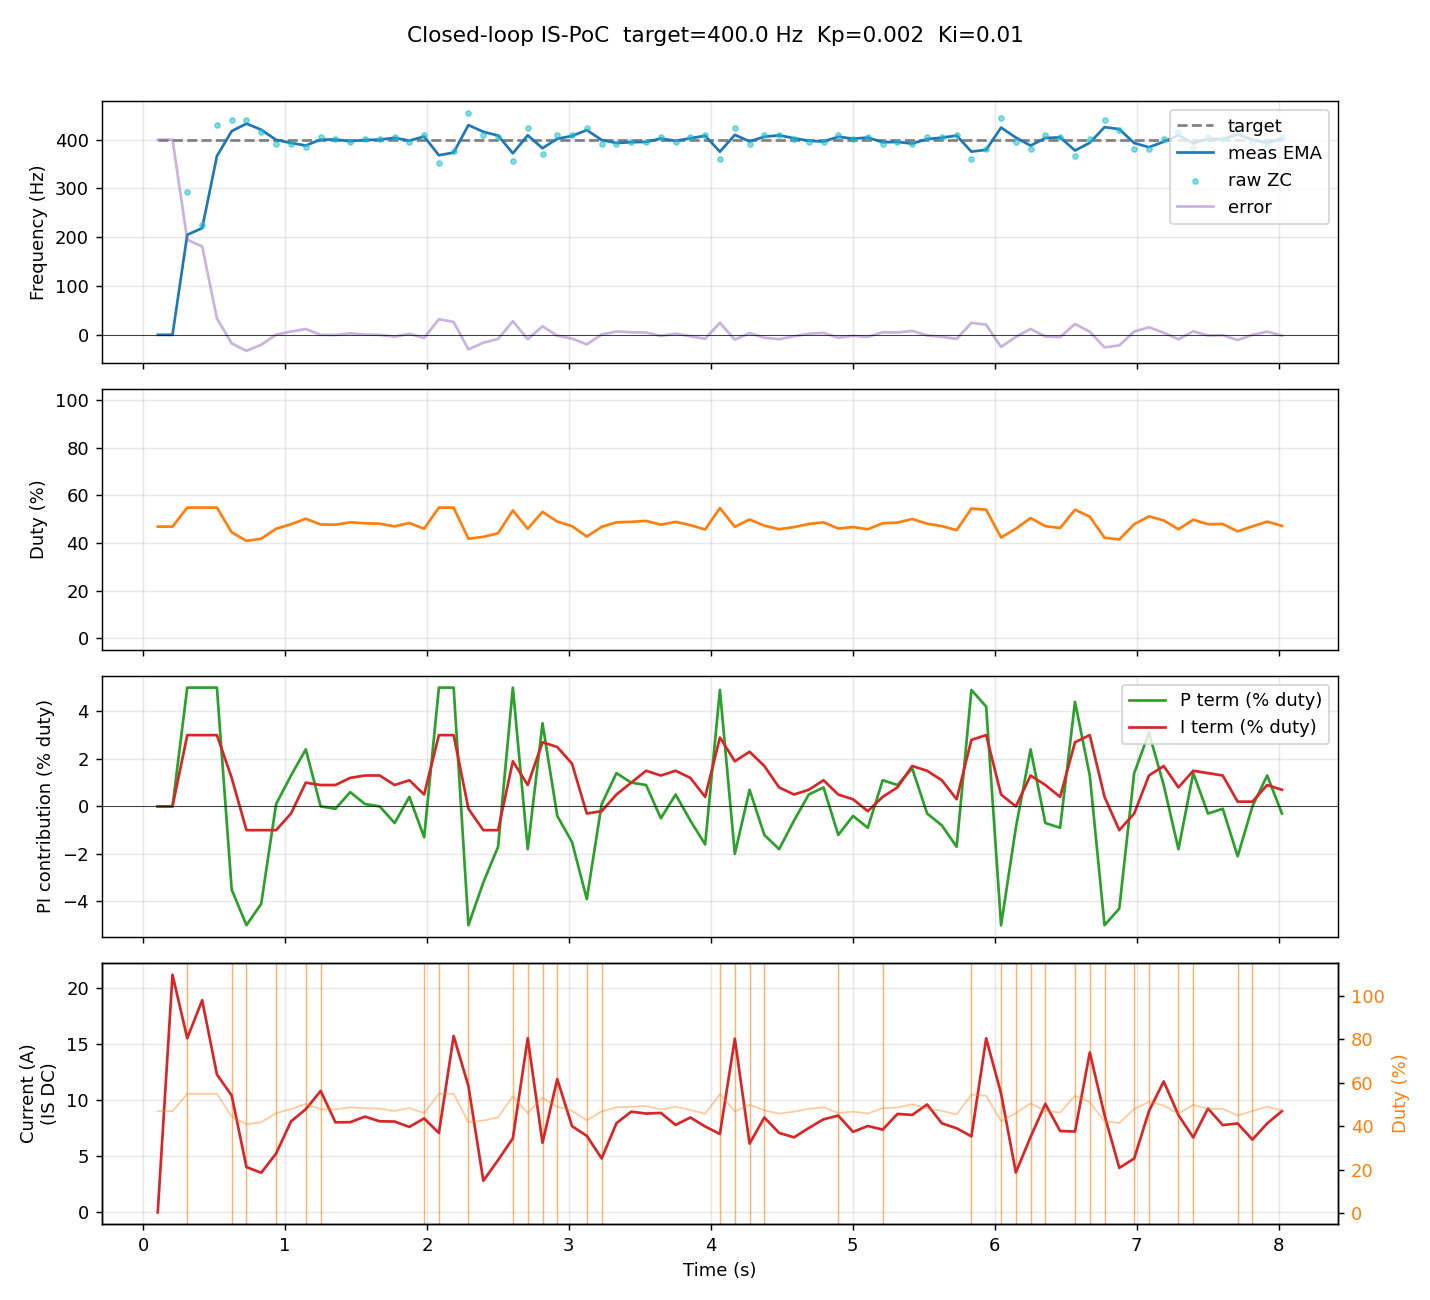

Data behind this chart, as committed beside it:
t_ms, target_hz, meas_hz, duty_pct, curr_a, err_hz, i_term, p_term
103, 400, 0.00, 46.9, -0.01, 400, 0.000, 0.000
207, 400, 0.00, 46.9, 21.18, 400, 0.000, 0.000
311, 400, 205.1, 54.9, 15.52, 194.9, 0.030, 0.050
416, 400, 218.8, 54.9, 18.91, 181.2, 0.030, 0.050
520, 400, 366.4, 54.9, 12.29, 33.59, 0.030, 0.050
624, 400, 417.5, 44.5, 10.41, -17.54, 0.012, -0.035
728, 400, 432.9, 40.9, 4.03, -32.88, -0.010, -0.050
832, 400, 420.4, 41.8, 3.52, -20.39, -0.010, -0.041
937, 400, 399.6, 46.0, 5.24, 0.45, -0.010, 0.001
1042, 400, 393.3, 47.9, 8.10, 6.70, -0.003, 0.013
1146, 400, 388, 50.2, 9.19, 11.99, 0.010, 0.024
1251, 400, 400.1, 47.8, 10.82, -0.09, 0.009, -0.000
1355, 400, 400.3, 47.7, 8.02, -0.30, 0.009, -0.001
1459, 400, 396.9, 48.7, 8.03, 3.05, 0.012, 0.006
1563, 400, 399.4, 48.3, 8.53, 0.64, 0.013, 0.001
1667, 400, 400.1, 48.1, 8.11, -0.08, 0.013, -0.000
1772, 400, 403.7, 47.0, 8.09, -3.72, 0.009, -0.007
1876, 400, 398, 48.4, 7.61, 2.03, 0.011, 0.004
1980, 400, 406.5, 46.0, 8.37, -6.50, 0.005, -0.013
2084, 400, 368, 54.9, 7.07, 31.96, 0.030, 0.050
2188, 400, 373.6, 54.9, 15.72, 26.40, 0.030, 0.050
2292, 400, 429.9, 41.8, 11.25, -29.95, -0.001, -0.050
2397, 400, 416.1, 42.6, 2.81, -16.09, -0.010, -0.032
2501, 400, 408.5, 44.1, 4.65, -8.52, -0.010, -0.017
2605, 400, 372.1, 53.7, 6.60, 27.93, 0.019, 0.050
2710, 400, 409, 46.0, 15.52, -8.98, 0.009, -0.018
2814, 400, 382.5, 53.1, 6.20, 17.54, 0.027, 0.035
2918, 400, 401.9, 49.0, 11.87, -1.85, 0.025, -0.004
3022, 400, 407.7, 47.1, 7.68, -7.66, 0.018, -0.015
3126, 400, 419.7, 42.7, 6.81, -19.66, -0.003, -0.039
3231, 400, 399.3, 46.8, 4.80, 0.66, -0.002, 0.001
3335, 400, 393.2, 48.7, 7.94, 6.76, 0.005, 0.014
3439, 400, 394.8, 48.9, 8.97, 5.17, 0.010, 0.010
3544, 400, 395.3, 49.3, 8.80, 4.70, 0.015, 0.009
3648, 400, 402.3, 47.7, 8.86, -2.28, 0.013, -0.005
3752, 400, 397.5, 48.9, 7.79, 2.46, 0.015, 0.005
3856, 400, 402.9, 47.5, 8.45, -2.95, 0.012, -0.006
3960, 400, 408, 45.7, 7.65, -8.00, 0.004, -0.016
4064, 400, 375.3, 54.7, 6.98, 24.67, 0.029, 0.049
4169, 400, 410, 46.8, 15.47, -9.96, 0.019, -0.020
4273, 400, 396.4, 49.9, 6.12, 3.57, 0.023, 0.007
4377, 400, 406, 47.3, 8.45, -6.04, 0.017, -0.012
4481, 400, 408.9, 45.8, 7.08, -8.92, 0.008, -0.018
4586, 400, 402.9, 46.7, 6.68, -2.95, 0.005, -0.006
4690, 400, 397.7, 48.0, 7.51, 2.26, 0.007, 0.005
4794, 400, 396.2, 48.7, 8.29, 3.82, 0.011, 0.008
4898, 400, 406, 46.1, 8.62, -5.96, 0.005, -0.012
5002, 400, 402.1, 46.7, 7.17, -2.06, 0.003, -0.004
5106, 400, 404.3, 45.8, 7.69, -4.31, -0.002, -0.009
5211, 400, 394.7, 48.3, 7.37, 5.27, 0.004, 0.011
5315, 400, 395.3, 48.6, 8.77, 4.73, 0.008, 0.009
5419, 400, 392, 50.1, 8.68, 7.98, 0.017, 0.016
5524, 400, 401.3, 48.1, 9.61, -1.30, 0.015, -0.003
5628, 400, 404.1, 47.1, 7.93, -4.08, 0.011, -0.008
5732, 400, 408.3, 45.4, 7.49, -8.33, 0.003, -0.017
5836, 400, 375.4, 54.5, 6.77, 24.57, 0.028, 0.049
5940, 400, 379.2, 54.0, 15.51, 20.77, 0.030, 0.042
6045, 400, 424.8, 42.3, 10.59, -24.80, 0.005, -0.050
6149, 400, 404.3, 46.0, 3.54, -4.30, 0.000, -0.009
6253, 400, 387.9, 50.5, 6.72, 12.11, 0.013, 0.024
... 17 more rows
